Run: headless pygame with SDL's dummy video driver; simulated clock (each Clock.tick advances the game by its frame time, no real sleeping); random seed 0; keys injected as events and as key.get_pressed() state; no mouse input.
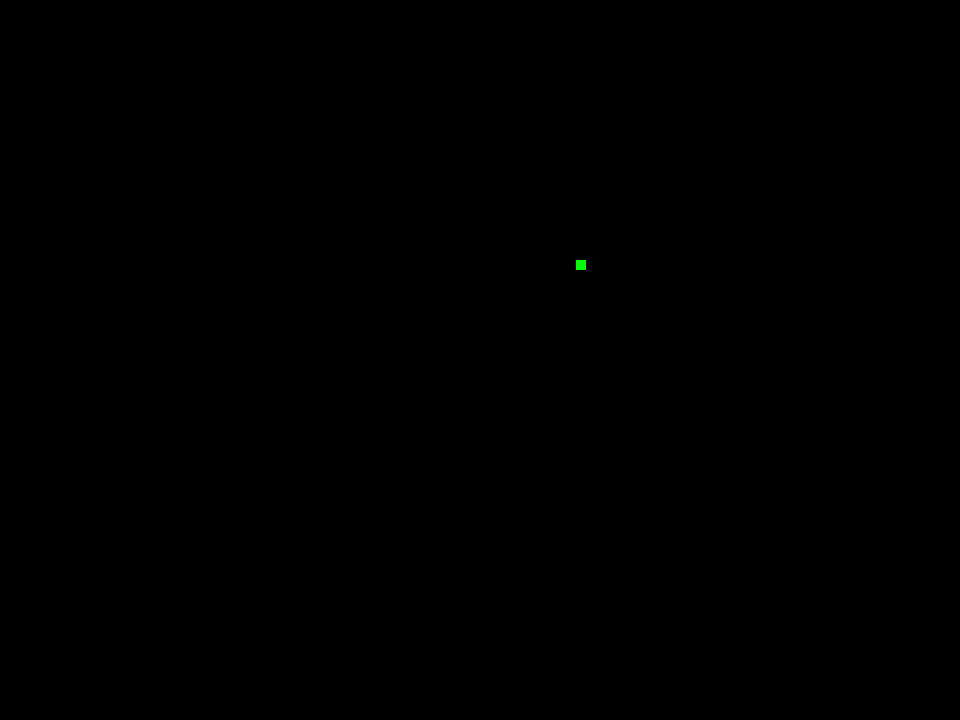
Frame 1 of 4 · flips 1–60 · no input
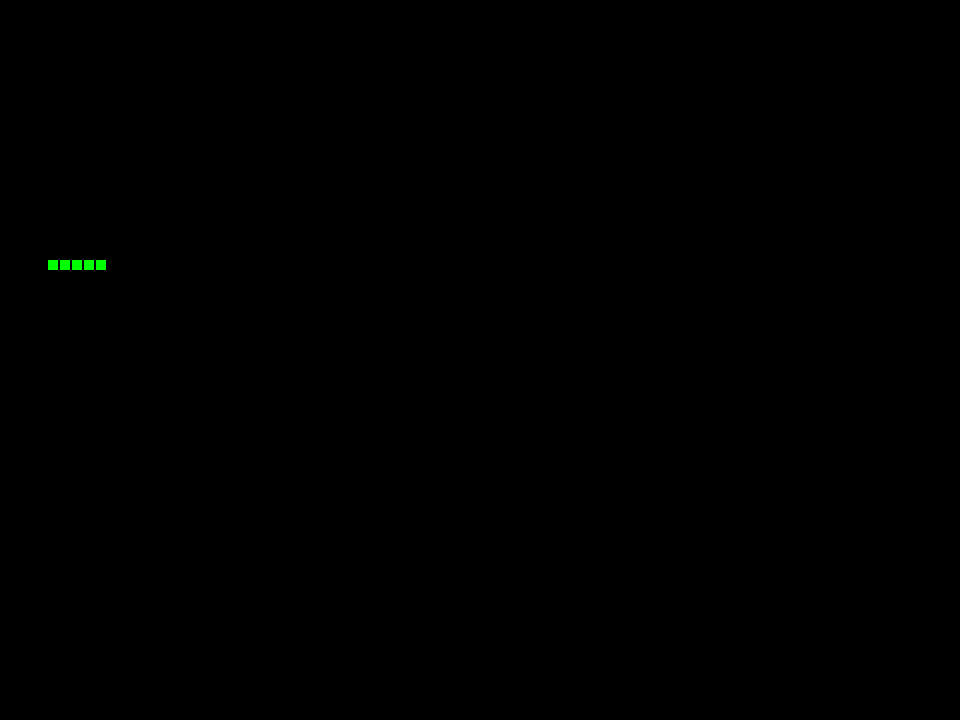
Frame 2 of 4 · flips 61–180 · tapped SPACE, RETURN · held RIGHT (→), D
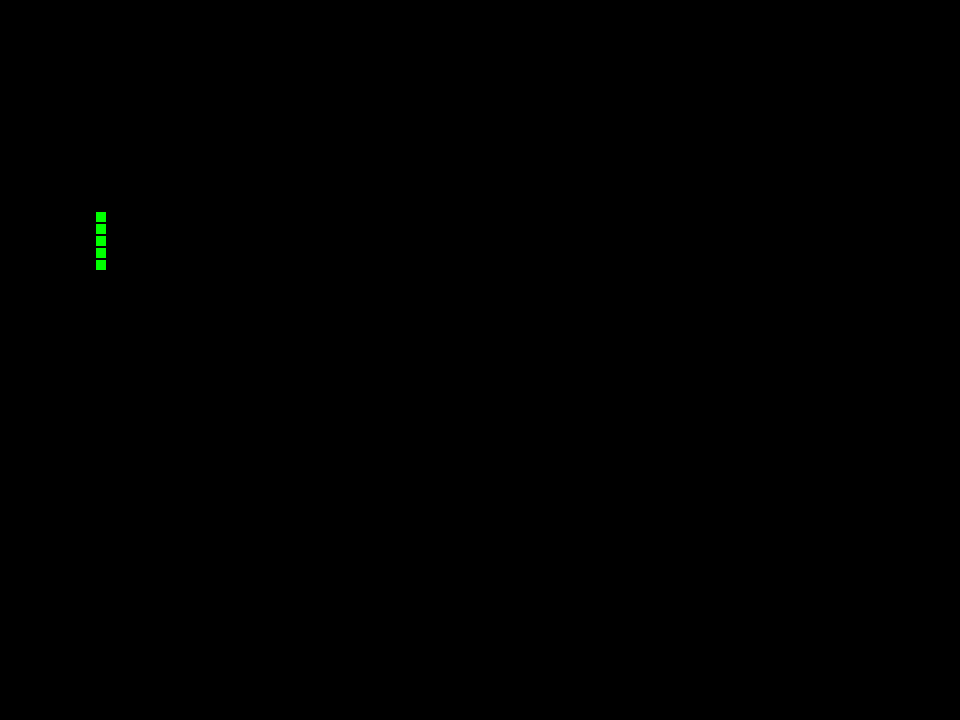
Frame 3 of 4 · flips 181–300 · held DOWN (↓), S
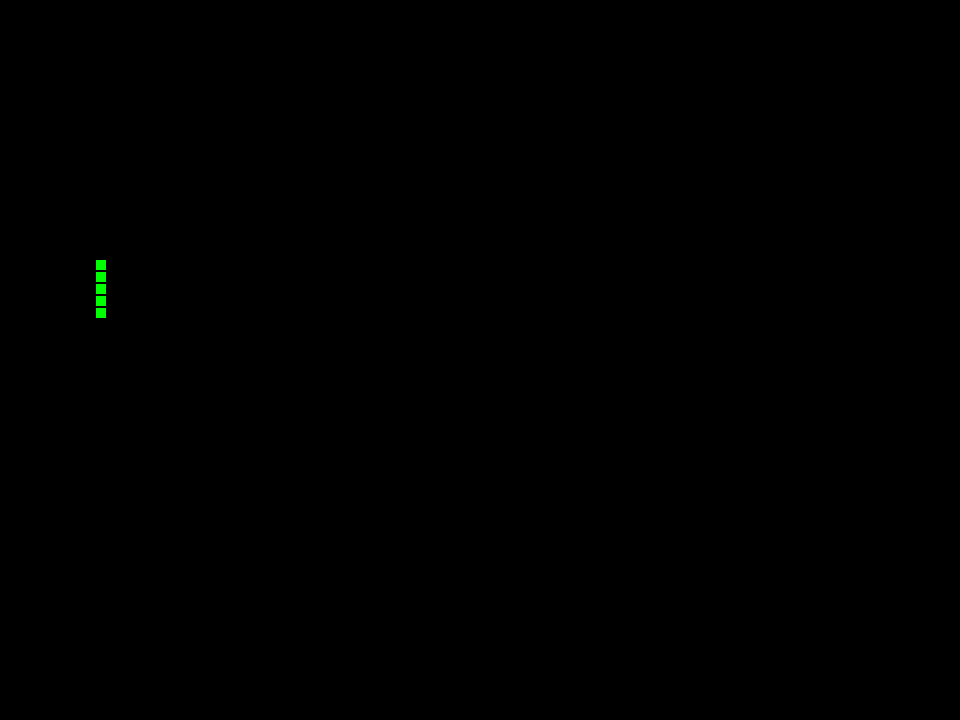
Frame 4 of 4 · flips 301–420 · held LEFT (←), A, UP (↑), W

The pygame program that drew these frames:

import pygame
import random

#--Globals--

#color RGB
BLACK = (0,0,0)
WHITE = (255,255,255)
GREEN = (0,255,0)

#set grid size
grid_width = 10
grid_height = 10
#set grid margin
grid_margin = 2

#screen size m*n
m,n=60,80
screen_width = n*(grid_width+grid_margin)
screen_height = m*(grid_height+grid_margin)

#moving speed
x_change = 0
y_change = 0

class unit(pygame.sprite.Sprite):
    #def init
    #args location
    def __init__(self,x,y):
        super().__init__()
        #set surface size as unit of grid
        self.image = pygame.Surface([grid_width,grid_height])
        self.image.fill(GREEN)

        self.rect = self.image.get_rect()
        self.rect.x = x
        self.rect.y = y


    def reset_pos(self):
        self.rect.x = random.randrange(0, n)
        self.rect.y = random.randrange(0, m)

    def update(self):
        #self.rect.x += x_change
        #self.rect.y += y_change

        if self.rect.x<0 or self.rect.x>screen_width:
            self.rect.x = self.rect.x % screen_width

        if self.rect.y<0 or self.rect.y>screen_height:
            self.rect.y = self.rect.y % screen_height


pygame.init()

screen = pygame.display.set_mode([screen_width,screen_height])

pygame.display.set_caption("Snake")
target_list = pygame.sprite.Group()
snake_sprites_list = pygame.sprite.Group()
snake=[]

x = random.randrange(0, n)
y = random.randrange(0, m)
head = unit(y*(grid_margin+grid_width),x*(grid_height+grid_width))
snake.append(head)
snake_sprites_list.add(head)


x_target = random.randrange(0, n)
y_target = random.randrange(0, m)
target = unit(y_target*(grid_margin+grid_width),x_target*(grid_height+grid_width))
target_list.add(target)


for i in range(4):
    y-=1
    body = unit(x*(grid_margin+grid_width),y*(grid_height+grid_width))
    snake.append(body)
    snake_sprites_list.add(body)


clock = pygame.time.Clock()
done = False

while not done:
    for event in pygame.event.get():
        if event.type == pygame.QUIT:
            done = True
        if event.type == pygame.KEYDOWN:
            if event.key == pygame.K_LEFT:
                x_change = -(grid_width + grid_margin)
                y_change = 0
            if event.key == pygame.K_RIGHT:
                x_change = (grid_width + grid_margin)
                y_change = 0
            if event.key == pygame.K_UP:
                y_change = -(grid_height + grid_margin)
                x_change = 0
            if event.key == pygame.K_DOWN:
                y_change = (grid_height + grid_margin)
                x_change = 0

    screen.fill(BLACK)
    tail = snake.pop()
    snake_sprites_list.remove(tail)

    new_head=unit(snake[0].rect.x+x_change,snake[0].rect.y+y_change)
    snake.insert(0,new_head)
    snake_sprites_list.add(new_head)

    blocks = pygame.sprite.spritecollide(target, snake_sprites_list, False)
    for block in blocks:
        new_tail = unit(snake[-1].rect.x - x_change, snake[-1].rect.y - y_change)
        snake.append(new_tail)
        snake_sprites_list.add(new_tail)
        target.reset_pos()


    snake_sprites_list.update()
    snake_sprites_list.draw(screen)
    #target.update()
    target_list.draw(screen)
    pygame.display.flip()

    # Pause
    clock.tick(10)

pygame.quit()
